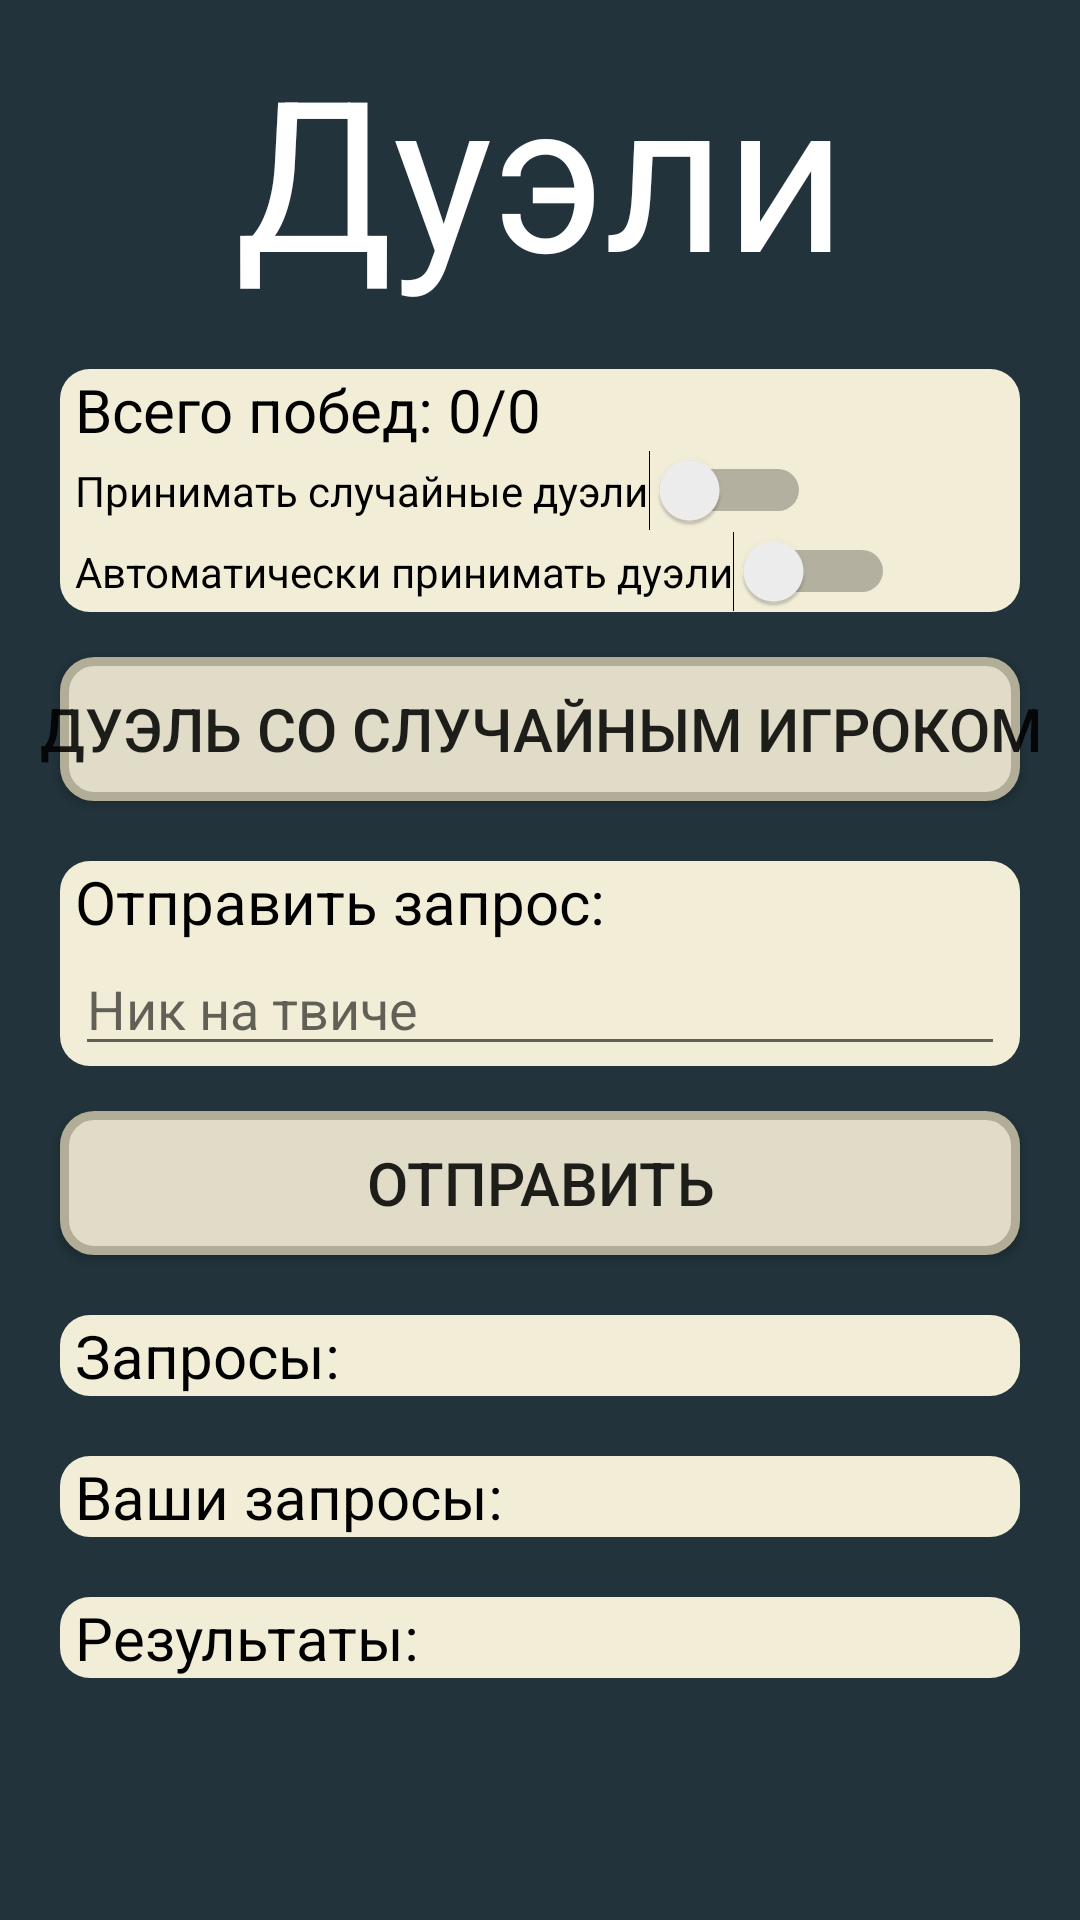

Write the Android layout XML for this screen, with the resource values it uses.
<!-- AndroidManifest.xml: application theme Theme.BasaltMiner -->
<!-- res/layout/duel_menu.xml -->
<?xml version="1.0" encoding="utf-8"?>
<LinearLayout xmlns:android="http://schemas.android.com/apk/res/android"
    xmlns:app="http://schemas.android.com/apk/res-auto"
    android:id="@+id/duel_menu"
    android:layout_width="match_parent"
    android:layout_height="match_parent"
    android:background="#22333b"
    android:orientation="vertical"
    app:behavior_hideable="true"
    app:behavior_peekHeight="0dp"
    app:layout_behavior="android.support.design.widget.BottomSheetBehavior">

    <ScrollView
        android:id="@+id/dm_scroll"
        android:layout_width="match_parent"
        android:layout_height="match_parent">

        <LinearLayout
            android:layout_width="match_parent"
            android:layout_height="wrap_content"
            android:orientation="vertical">

            <TextView
                android:layout_width="match_parent"
                android:layout_height="wrap_content"
                android:layout_marginTop="10dp"
                android:gravity="center_horizontal"
                android:text="Дуэли"
                android:textColor="@android:color/white"
                android:textSize="70dp" /> 

            <LinearLayout
                android:layout_width="match_parent"
                android:layout_height="wrap_content"
                android:layout_marginTop="20dp"
                android:background="@drawable/menu_bg"
                android:orientation="vertical"
                android:paddingLeft="25dp"
                android:paddingRight="25dp">

                <TextView
                    android:id="@+id/dm_duelCount"
                    android:layout_width="match_parent"
                    android:layout_height="wrap_content"
                    android:text="Всего побед: 0/0"
                    android:textColor="@android:color/black"
                    android:textSize="20dp" />

                <Switch
                    android:id="@+id/dm_acceptRandom"
                    android:layout_width="wrap_content"
                    android:layout_height="wrap_content"
                    android:onClick="duelButton"
                    android:text="Принимать случайные дуэли" />

                <Switch
                    android:id="@+id/dm_autoAccept"
                    android:layout_width="wrap_content"
                    android:layout_height="wrap_content"
                    android:onClick="duelButton"
                    android:text="Автоматически принимать дуэли" />
            </LinearLayout>

            <Button
                android:id="@+id/dm_randomButton"
                android:layout_width="match_parent"
                android:layout_height="wrap_content"
                android:layout_marginTop="15dp"
                android:background="@drawable/button"
                android:onClick="duelButton"
                android:text="Дуэль со случайным игроком"
                android:textSize="20dp" />

            <LinearLayout
                android:layout_width="match_parent"
                android:layout_height="wrap_content"
                android:layout_marginTop="20dp"
                android:background="@drawable/menu_bg"
                android:orientation="vertical"
                android:paddingLeft="25dp"
                android:paddingRight="25dp">

                <TextView
                    android:layout_width="match_parent"
                    android:layout_height="wrap_content"
                    android:text="Отправить запрос:"
                    android:textColor="@android:color/black"
                    android:textSize="20dp" />

                <EditText
                    android:id="@+id/dm_twitchLogin"
                    android:layout_width="match_parent"
                    android:layout_height="wrap_content"
                    android:hint="Ник на твиче" />
            </LinearLayout>

            <Button
                android:id="@+id/dm_sendRequest"
                android:layout_width="match_parent"
                android:layout_height="wrap_content"
                android:layout_marginTop="15dp"
                android:background="@drawable/button"
                android:onClick="duelButton"
                android:text="Отправить"
                android:textSize="20dp" />

            <LinearLayout
                android:layout_width="match_parent"
                android:layout_height="wrap_content"
                android:layout_marginTop="20dp"
                android:background="@drawable/menu_bg"
                android:orientation="vertical"
                android:paddingLeft="25dp"
                android:paddingRight="25dp">

                <TextView
                    android:layout_width="match_parent"
                    android:layout_height="wrap_content"
                    android:text="Запросы:"
                    android:textColor="@android:color/black"
                    android:textSize="20dp" />

                <LinearLayout
                    android:id="@+id/dm_reqContainer"
                    android:layout_width="match_parent"
                    android:layout_height="wrap_content"
                    android:orientation="vertical">


                </LinearLayout>

            </LinearLayout>

            <LinearLayout
                android:layout_width="match_parent"
                android:layout_height="wrap_content"
                android:layout_marginTop="20dp"
                android:background="@drawable/menu_bg"
                android:orientation="vertical"
                android:paddingLeft="25dp"
                android:paddingRight="25dp">

                <TextView
                    android:layout_width="match_parent"
                    android:layout_height="wrap_content"
                    android:text="Ваши запросы:"
                    android:textColor="@android:color/black"
                    android:textSize="20dp" />

                <LinearLayout
                    android:id="@+id/dm_mreqContainer"
                    android:layout_width="match_parent"
                    android:layout_height="wrap_content"
                    android:orientation="vertical">

                </LinearLayout>

            </LinearLayout>

            <LinearLayout
                android:layout_width="match_parent"
                android:layout_height="wrap_content"
                android:layout_marginTop="20dp"
                android:background="@drawable/menu_bg"
                android:orientation="vertical"
                android:paddingLeft="25dp"
                android:paddingRight="25dp">

                <TextView
                    android:layout_width="match_parent"
                    android:layout_height="wrap_content"
                    android:text="Результаты:"
                    android:textColor="@android:color/black"
                    android:textSize="20dp" />

                <LinearLayout
                    android:id="@+id/dm_resContainer"
                    android:layout_width="match_parent"
                    android:layout_height="wrap_content"
                    android:orientation="vertical">

                </LinearLayout>

            </LinearLayout>

        </LinearLayout>

    </ScrollView>
</LinearLayout>
<!-- resources referenced by this layout -->
<resources>
  <!-- drawable button (drawable) -->
  <?xml version="1.0" encoding="UTF-8"?>
  <layer-list xmlns:android="http://schemas.android.com/apk/res/android">
      <item
          android:left="20dp"
          android:right="20dp">
  
          <shape>
              <stroke android:width="3dp" android:color="#b2ad97"/>
              <solid android:color="#e0dcc8" />
              <corners android:radius="10dp"/>/>
          </shape>
      </item>
  </layer-list>
  <!-- drawable menu_bg (drawable) -->
  <?xml version="1.0" encoding="UTF-8"?>
  <layer-list xmlns:android="http://schemas.android.com/apk/res/android">
  <item
      android:left="20dp"
      android:right="20dp"
      android:id="@+id/menu_bg_item">
  
      <shape>
          <solid android:color="#f2edd7" />
          <corners android:radius="10dp"/>
      </shape>
  </item>
  </layer-list>
  <style name="Theme.BasaltMiner" parent="Theme.AppCompat.Light.NoActionBar">
          
          <item name="colorPrimary">@color/purple_500</item>
          <item name="colorPrimaryDark">@color/purple_700</item>
          <item name="colorAccent">@color/teal_200</item>
          
      </style>
  <color name="purple_500">#FF6200EE</color>
  <color name="purple_700">#FF3700B3</color>
  <color name="teal_200">#FF03DAC5</color>
</resources>
